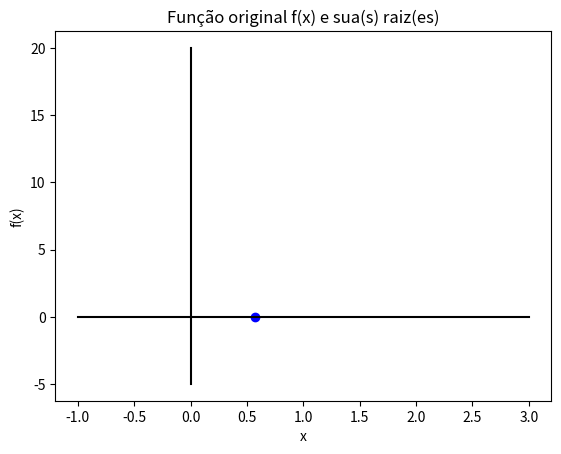

The script that saved this image:
"""
# Trabalho 4

[redacted]

Crie um programa no python para encontrar raízes pelo método de iteração de ponto fixo simples da função $f(x) = e^{-x} - x$ com aproximação inicial 2

Envie o arquivo do programa em formato *.py* para o e-mail [email redacted] até a data prevista no Plano de Ensino.
"""

# Bibliotecas utilizadas

import matplotlib.pyplot as plt
import numpy as np

# Espaço para armazenar os valores iniciais do problema

# f(x) = e^{-x} - x
def funcao(x):
	return np.pow(np.e, -x) - x

# Isolando -x, temos a funcao iteração e^{-x}
def funcao_iteracao(x):
	return np.pow(np.e, -x)

def derivada_funcao_iteracao(x):
	return -1 * np.pow(np.e, -x)

aproximacao_inicial = 2
criterio_parada = 0.00001
intervalo_confianca = 0.000001

raizes = [[], []]

contador_maximo = 200

# Primeira iteracao
atual = funcao_iteracao(aproximacao_inicial)
auxiliar = atual
derivada = derivada_funcao_iteracao(aproximacao_inicial)

# Utiliza-se o critério de parada e o contador máximo como mecanismos de se obter
# um resultado satisfatório para parar de procurar a raiz

while(auxiliar > criterio_parada and contador_maximo > 0):
	atual = funcao_iteracao(atual)

	# Encontrado divergencia na função
	if (derivada > 1 or derivada < -1):
		print("Divergente")
		break

	# Encontrado intervalo de confianca para convergencia
	if (np.abs(atual - auxiliar) < intervalo_confianca):
		raizes[0].append(atual)
		raizes[1].append(funcao(atual))
		break

	auxiliar = atual
	derivada = derivada_funcao_iteracao(auxiliar)

	contador_maximo -= 1


print(f"{len(raizes[0])} pontos achados:")
print(raizes)

plt.plot(raizes[0], raizes[1], color='blue', marker='o') # Pontos das Raízes
plt.plot((-1, 3), (0, 0), color='black') # Reta do eixo X
plt.plot((0, 0), (-5, 20), color='black') # Reta do eixo Y
# plt.plot(tuple(retas[0]), tuple(retas[1]), color='green') # Reta do eixo Y
# plt.plot(valores, pontos, color='red') # Função original

plt.title("Função original f(x) e sua(s) raiz(es)")
plt.xlabel("x")
plt.ylabel("f(x)")

plt.show()
